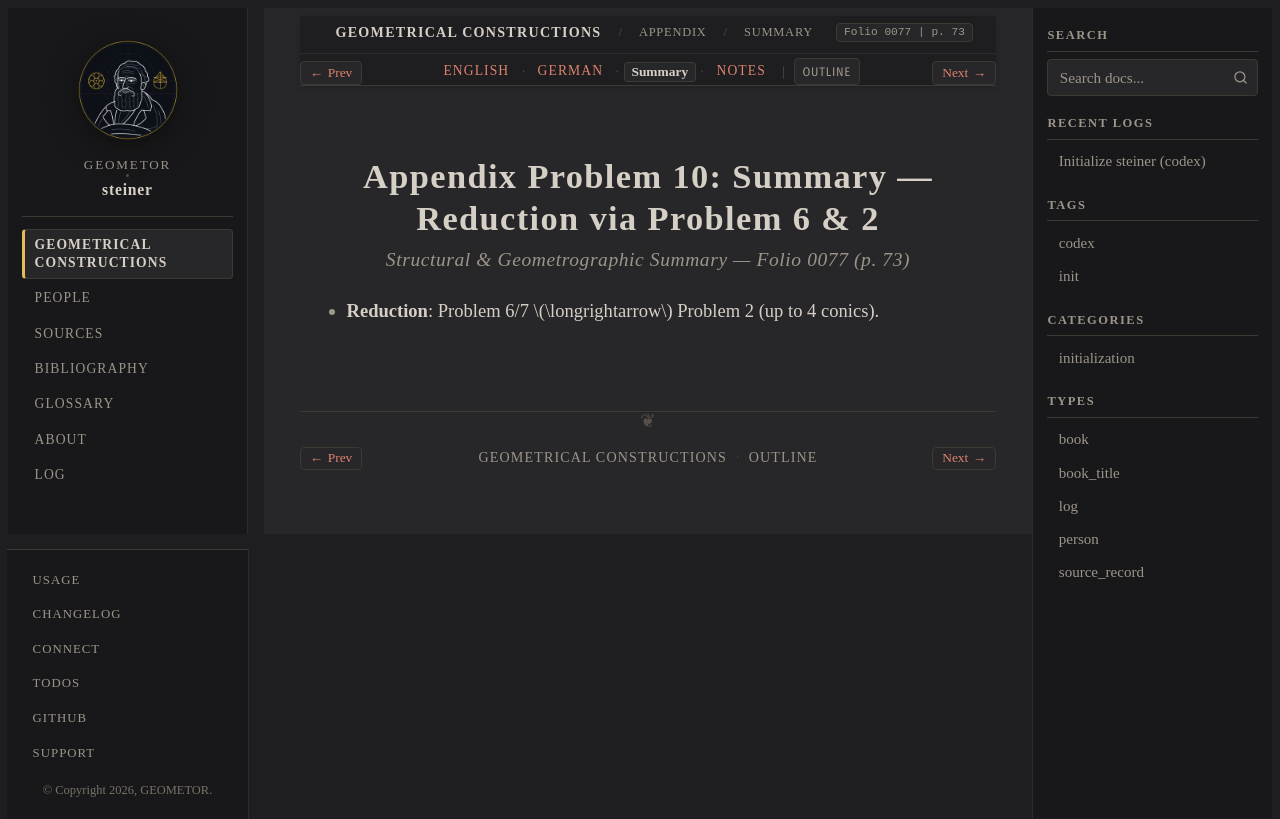

repository: geometor/steiner · page: constructionen_1833/appendix/problem_10/summary.html · generator: sphinx

:layout: book
:canonical_id: Prob. 10 (Summary)
:breadcrumb_title: Summary
:order: 11
:folio: 0077
:track_label: Summary
:tracks: English: index | German: de | Summary: summary | Notes: notes
:title: Appendix Problem 10: Summary — Reduction via Problem 6 & 2

Appendix Problem 10: Summary — Reduction via Problem 6 & 2
==========================================================

.. rubric:: Structural & Geometrographic Summary — Folio 0077 (p. 73)

* **Reduction**: Problem 6/7 :math:`\longrightarrow` Problem 2 (up to 4 conics).
